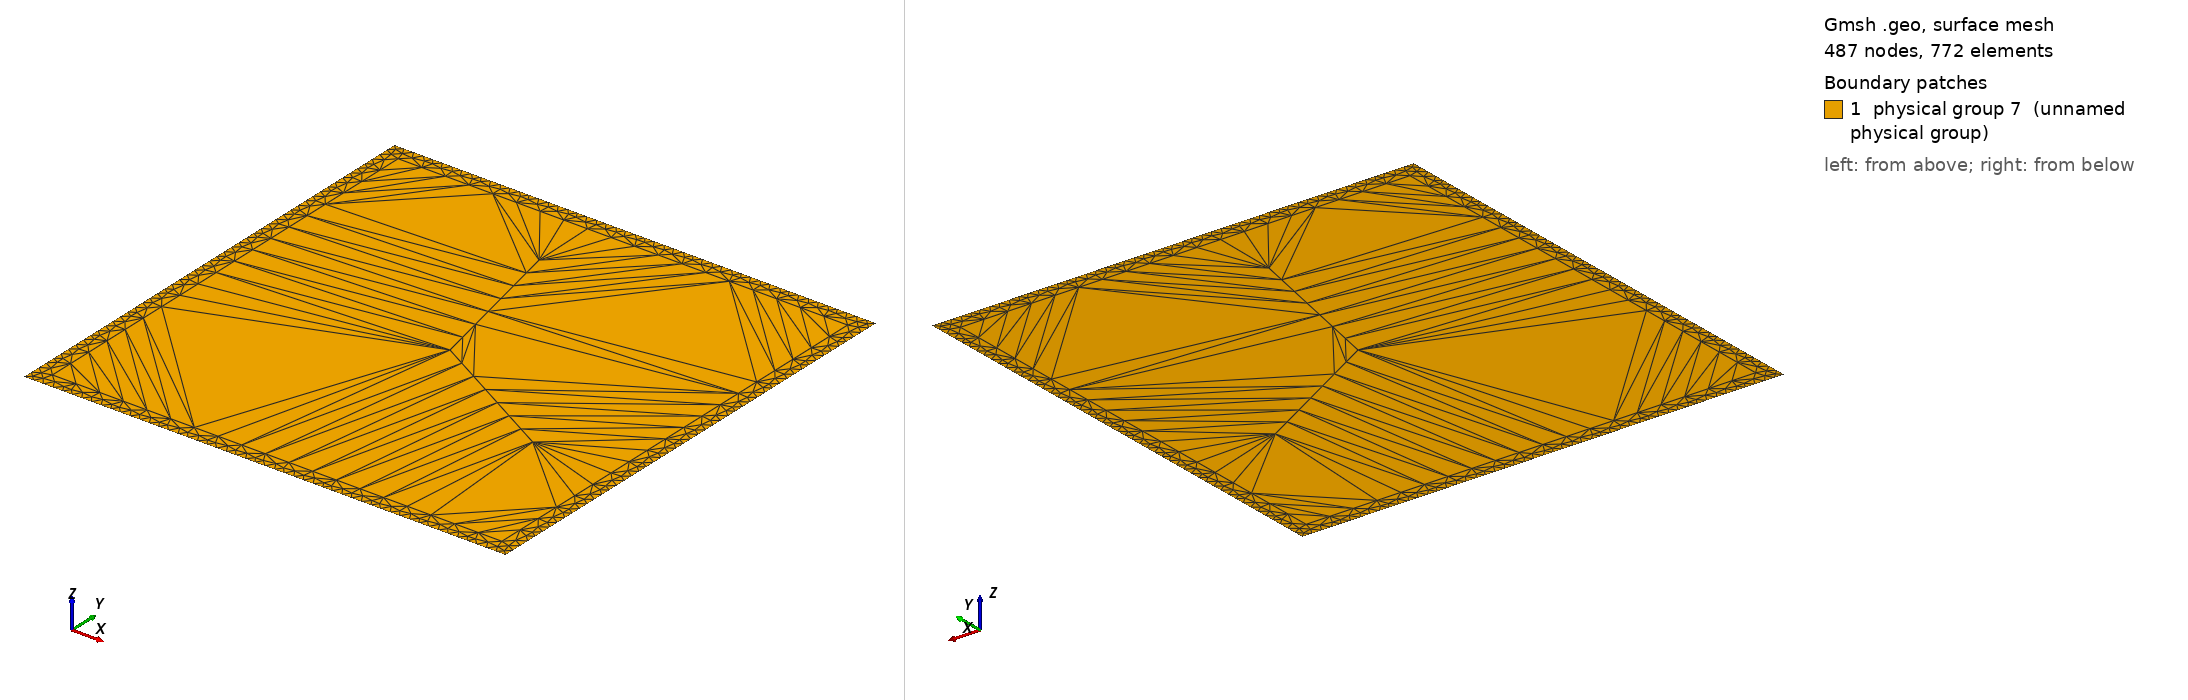

Gmsh geometry script, surface-meshed: 487 nodes, 772 surface elements. Boundary patches (legend numbers): 1 physical group 7 (unnamed physical group). Left view from above one corner, right view from below the opposite corner. Legend entries are the model's physical surfaces. The drawing asked Gmsh for element sizes between 1% and 20% of the model's largest extent; the script's own settings can give other sizes.

=== plate_nc_r_9.geo (drawn) ===

// Geometric parameters
H   = 1;  //  height of plate
L   = 1;  //  width of plate
eps = L/30; // refined boundary

// Coords of the tops of the crack

//x5 = 2*L/5; y5 = 2*H/2;
//x6 = 3*L/4; y6 = H/4;
x5 = 4*L/5; y5 = H/3;
x6 = L/2; y6 = H/2;
//x5 = L/5; y5 = 2*H/3;
//x6 = L/2; y6 = 3*H/4;

x7 = 3*L/7; y7 = 5*H/6;

// Discretization parameters
lc1 = .05;  // element size at the interior
lc2 = .05;  // element size at the crack tip
lc3 = .02; // element size at the boundary

// Domain construction
Point(1) = {0.0,0.0,0.0,lc3};
Point(2) = {L,0.0,0.0,lc3};
Point(3) = {L,H,0.0,lc3};
Point(4) = {0.0,H,0.0,lc3};

Point(11) = {eps,eps,0.0,lc1};
Point(12) = {L-eps,eps,0.0,lc1};
Point(13) = {L-eps,H-eps,0.0,lc1};
Point(14) = {eps,H-eps,0.0,lc1};

// Crack tops
Point(5) = {x5, y5, 0.0, lc2};
Point(6) = {x6, y6, 0.0, lc2};
Point(7) = {x7, y7, 0.0, lc2};

Line(1) = {1,2};
Line(2) = {2,3};
Line(3) = {3,4};
Line(4) = {4,1};

Line(5) = {5,6};
Line(6) = {6,7};

Line(11) = {11,12};
Line(12) = {12,13};
Line(13) = {13,14};
Line(14) = {14,11};

Line Loop(11) = {1,2,3,4};
Plane Surface(1) = {11};
Line{5} In Surface{1};
Line{6} In Surface{1};

Line{11} In Surface{1};
Line{12} In Surface{1};
Line{13} In Surface{1};
Line{14} In Surface{1};

Physical Line(1) = {1};
Physical Line(2) = {2};
Physical Line(3) = {3};
Physical Line(4) = {4}; 
Physical Line(5) = {5,6};
Physical Surface(7) = {1};
